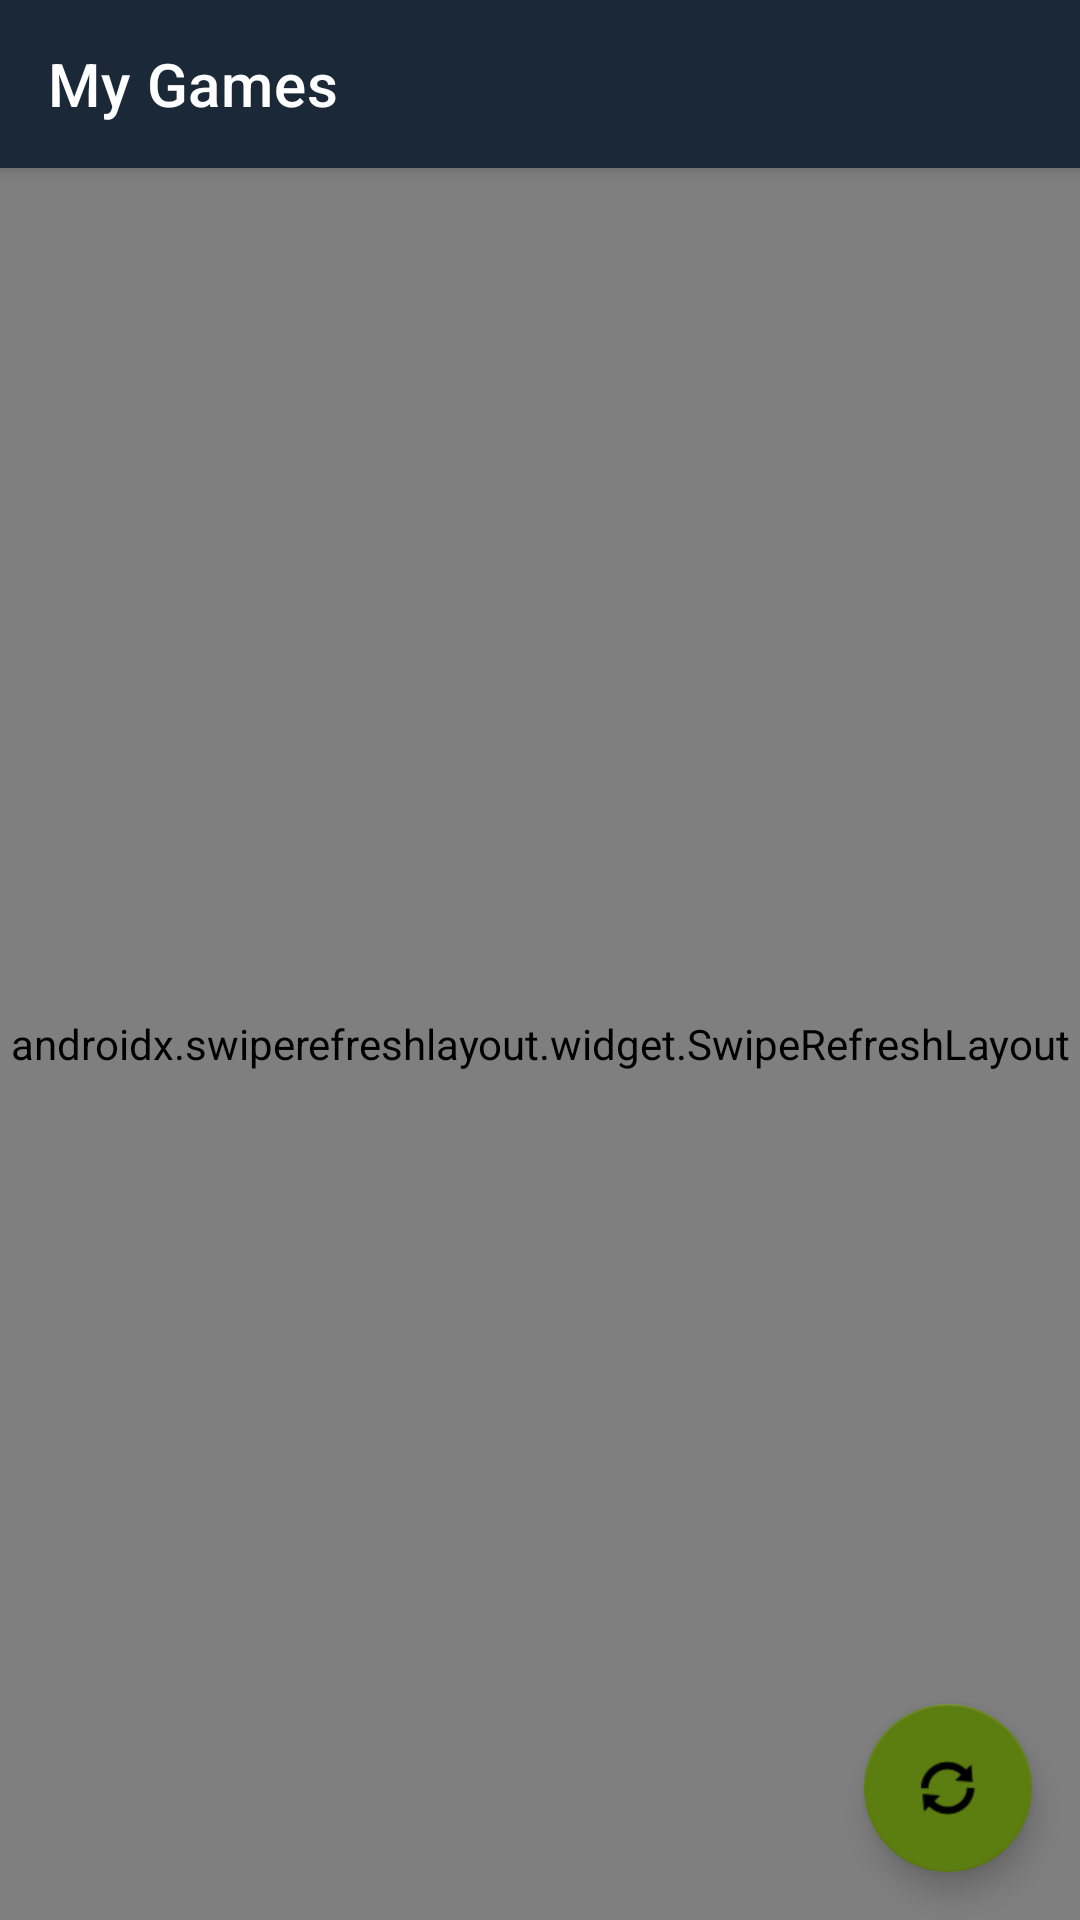

Write the Android layout XML for this screen, with the resource values it uses.
<!-- AndroidManifest.xml: activity theme Theme.FEXSteamLauncher -->
<!-- res/layout/activity_main.xml -->
<?xml version="1.0" encoding="utf-8"?>
<androidx.coordinatorlayout.widget.CoordinatorLayout 
    xmlns:android="http://schemas.android.com/apk/res/android"
    xmlns:app="http://schemas.android.com/apk/res-auto"
    xmlns:tools="http://schemas.android.com/tools"
    android:layout_width="match_parent"
    android:layout_height="match_parent"
    tools:context=".ui.MainActivity">

    <com.google.android.material.appbar.AppBarLayout
        android:layout_width="match_parent"
        android:layout_height="wrap_content"
        android:theme="@style/ThemeOverlay.AppCompat.Dark.ActionBar">

        <androidx.appcompat.widget.Toolbar
            android:id="@+id/toolbar"
            android:layout_width="match_parent"
            android:layout_height="?attr/actionBarSize"
            android:background="?attr/colorPrimary"
            app:popupTheme="@style/ThemeOverlay.AppCompat.Light"
            app:title="@string/my_games" />

    </com.google.android.material.appbar.AppBarLayout>

    <androidx.swiperefreshlayout.widget.SwipeRefreshLayout
        android:id="@+id/swipeRefresh"
        android:layout_width="match_parent"
        android:layout_height="match_parent"
        app:layout_behavior="@string/appbar_scrolling_view_behavior">

        <androidx.recyclerview.widget.RecyclerView
            android:id="@+id/gamesRecyclerView"
            android:layout_width="match_parent"
            android:layout_height="match_parent"
            android:padding="8dp"
            tools:listitem="@layout/item_game" />

    </androidx.swiperefreshlayout.widget.SwipeRefreshLayout>

    <TextView
        android:id="@+id/emptyView"
        android:layout_width="wrap_content"
        android:layout_height="wrap_content"
        android:layout_gravity="center"
        android:text="@string/no_games"
        android:textSize="16sp"
        android:visibility="gone" />

    <com.google.android.material.floatingactionbutton.FloatingActionButton
        android:id="@+id/fabRefresh"
        android:layout_width="wrap_content"
        android:layout_height="wrap_content"
        android:layout_gravity="bottom|end"
        android:layout_margin="16dp"
        android:contentDescription="@string/refresh"
        app:srcCompat="@android:drawable/ic_popup_sync" />

</androidx.coordinatorlayout.widget.CoordinatorLayout>
<!-- res/layout/item_game.xml (included above) -->
<?xml version="1.0" encoding="utf-8"?>
<com.google.android.material.card.MaterialCardView 
    xmlns:android="http://schemas.android.com/apk/res/android"
    xmlns:app="http://schemas.android.com/apk/res-auto"
    xmlns:tools="http://schemas.android.com/tools"
    android:layout_width="match_parent"
    android:layout_height="wrap_content"
    android:layout_margin="4dp"
    app:cardElevation="4dp"
    app:cardCornerRadius="8dp">

    <LinearLayout
        android:layout_width="match_parent"
        android:layout_height="wrap_content"
        android:orientation="horizontal"
        android:padding="12dp">

        <ImageView
            android:id="@+id/gameIcon"
            android:layout_width="64dp"
            android:layout_height="64dp"
            android:contentDescription="@string/game_details"
            android:scaleType="centerCrop"
            tools:src="@android:drawable/sym_def_app_icon" />

        <LinearLayout
            android:layout_width="0dp"
            android:layout_height="wrap_content"
            android:layout_weight="1"
            android:layout_marginStart="12dp"
            android:orientation="vertical">

            <TextView
                android:id="@+id/gameName"
                android:layout_width="match_parent"
                android:layout_height="wrap_content"
                android:textSize="16sp"
                android:textStyle="bold"
                tools:text="Game Name" />

            <TextView
                android:id="@+id/gamePlaytime"
                android:layout_width="match_parent"
                android:layout_height="wrap_content"
                android:layout_marginTop="4dp"
                android:textSize="14sp"
                tools:text="Playtime: 120 minutes" />

            <ProgressBar
                android:id="@+id/downloadProgress"
                style="?android:attr/progressBarStyleHorizontal"
                android:layout_width="match_parent"
                android:layout_height="wrap_content"
                android:layout_marginTop="8dp"
                android:visibility="gone"
                tools:progress="50" />

        </LinearLayout>

        <ImageButton
            android:id="@+id/btnPlay"
            android:layout_width="48dp"
            android:layout_height="48dp"
            android:layout_gravity="center_vertical"
            android:background="?attr/selectableItemBackgroundBorderless"
            android:contentDescription="@string/play"
            android:src="@android:drawable/ic_media_play" />

    </LinearLayout>

</com.google.android.material.card.MaterialCardView>
<!-- resources referenced by this layout -->
<resources>
  <string name="game_details">Game Details</string>
  <string name="my_games">My Games</string>
  <string name="no_games">No games found. Refresh to sync with Steam.</string>
  <string name="play">Play</string>
  <string name="refresh">Refresh</string>
  <style name="Theme.FEXSteamLauncher" parent="Theme.MaterialComponents.DayNight.DarkActionBar">
          <item name="colorPrimary">@color/steam_blue</item>
          <item name="colorPrimaryVariant">@color/steam_dark_blue</item>
          <item name="colorOnPrimary">@color/white</item>
          
          <item name="colorSecondary">@color/steam_green</item>
          <item name="colorSecondaryVariant">@color/steam_dark_green</item>
          <item name="colorOnSecondary">@color/black</item>
          
          <item name="android:statusBarColor">?attr/colorPrimaryVariant</item>
      </style>
  <color name="steam_blue">#1B2838</color>
  <color name="steam_dark_blue">#171A21</color>
  <color name="white">#FFFFFF</color>
  <color name="steam_green">#5C7E10</color>
  <color name="steam_dark_green">#4C6B08</color>
  <color name="black">#000000</color>
</resources>
